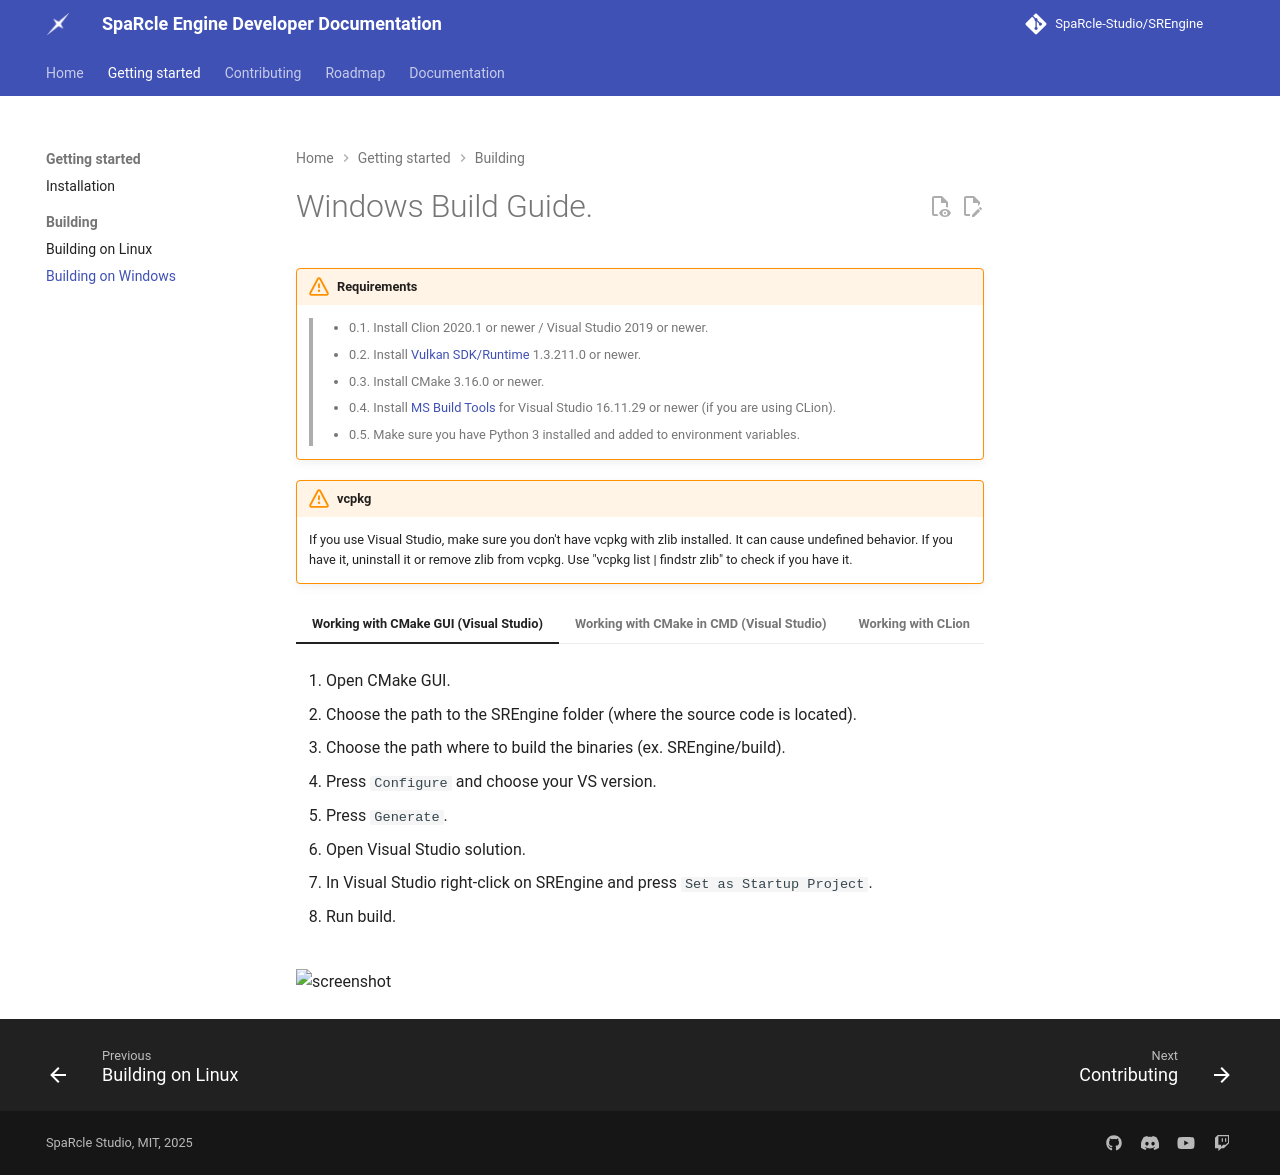

repository: SpaRcle-Studio/SREngine · page: latest/WindowsBuild/index.html · generator: mkdocs

# Windows Build Guide.

!!! warning "Requirements"
    > - 0.1. Install Clion 2020.1 or newer / Visual Studio 2019 or newer.
    > - 0.2. Install [Vulkan SDK/Runtime](https://vulkan.lunarg.com/sdk/home) 1.3.211.0 or newer.
    > - 0.3. Install CMake 3.16.0 or newer.
    > - 0.4. Install [MS Build Tools](https://download.visualstudio.microsoft.com/download/pr/996d318f-4bd0-4f73-8554-ea3ed556ce9b/9610a60ad452c33dd3f9e8d3b4ce5d88d278f8b063d88717e08e1c0c13c29233/vs_BuildTools.exe) for Visual Studio 16.11.29 or newer (if you are using CLion).
    > - 0.5. Make sure you have Python 3 installed and added to environment variables.

!!! warning "vcpkg"
    If you use Visual Studio, make sure you don't have vcpkg with zlib installed. 
    It can cause undefined behavior. 
    If you have it, uninstall it or remove zlib from vcpkg.
    Use "vcpkg list | findstr zlib" to check if you have it.

===  "Working with CMake GUI (Visual Studio)"

    1. Open CMake GUI.
  
    2. Choose the path to the SREngine folder (where the source code is located).
  
    3. Choose the path where to build the binaries (ex. SREngine/build).
    
    4. Press `Configure` and choose your VS version.
    
    5. Press `Generate`.

    6. Open Visual Studio solution.

    7. In Visual Studio right-click on SREngine and press `Set as Startup Project`.

    8. Run build.

=== "Working with CMake in CMD (Visual Studio)"

    1. Open CMD in root directory of the repository and run the following commands:
  
    2. mkdir build

    3. cd build
  
    4. ```cmake -G "VISUAL_STUDIO_VERSION" ../ -DCMAKE_BUILD_TYPE=Debug```

      * Replace `VISUAL_STUDIO_VERSION` with your version ex. `Visual Studio 17 2022` 
    
    5. Now you have your solution generated and you can open it with Visual Studio
    
    6. In Visual Studio right-click on SREngine and press `Set as Startup Project`

    7. Build and Run the game engine!

=== "Working with CLion"

    1. Press Ctrl + Alt + S to open Settings window.
    
    2. Select `Build, Execution, Deployment` on the left.
    
    3. Select `Toolchains`.
    
    4. Add (Alt + Insert) Visual Studio compiler.
    
    5. Select `amd64` in `Architecture:`.
    
    6. Repeat "2"
    
    7. Select `CMake`.
    
    8. Pass `-j n` argument as `Build options`, where `n` is a number of your logical processors minus 2.
    
    9. In Project window right-click `SREngine` folder and click `Reload CMake Project`.
    
    10. Click `Run 'SREngine'` (Shift + F10).

<img width="1920" alt="screenshot" src="https://raw.githubusercontent.com/SpaRcle-Studio/SREngine/dev/Documentation/images/clion%20toolchains.png">
